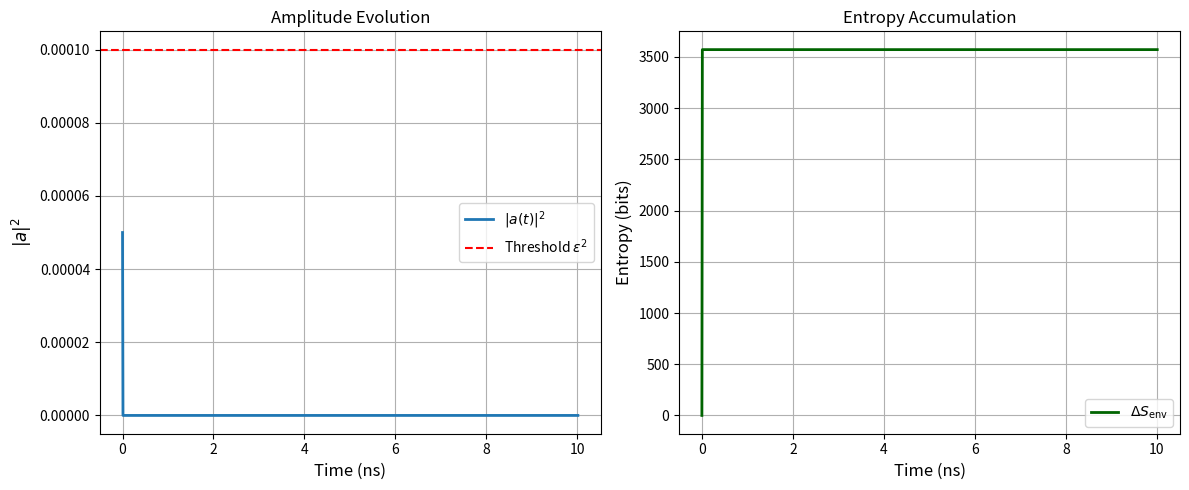

Python code for this plot:
# plot_pruning_results.py — Threshold Decoherence Final Verification and Visualization
# Author: Thiago Munhoz da Nóbrega
# Description:
#   Executes a verdict-level simulation and generates high-quality plots
#   confirming or refuting pruning behavior in amplitude-triggered Lindblad systems

import numpy as np
import matplotlib.pyplot as plt
import os

# --------------------------------------------------------------------------------
# CONFIGURATION
# --------------------------------------------------------------------------------
Gamma = 1e9                  # Hz, base decoherence rate
Gamma_max = 5e10             # Hz, strong feedback coupling
epsilon2 = 1e-4              # Pruning threshold
delta = 1e-6                 # Transition sharpness
k_B = 1.0                    # Entropy units (bits)
t_end = 10e-9                # Simulation duration (seconds)
dt = 0.01e-9                 # Time step (10 ps)
a2_init = 5e-5               # Initial |a|^2

# Collapse and entropy thresholds
collapse_threshold = 1e7           # |a|^2/time change to detect collapse
entropy_spike_threshold = 1e8      # bits/s
collapse_floor = 1e-12             # Define "fully collapsed"

# Output and plotting
PLOT = True
SAVE_FIGURE = True
FIGURE_DIR = "figures"
FIGURE_NAME = "plot_pruning_results_pruning_results"
DPI = 300

# --------------------------------------------------------------------------------
# SIGMOID DECOHERENCE FUNCTION
# --------------------------------------------------------------------------------
def g(x):
    return Gamma_max / (1 + np.exp((x - epsilon2) / delta))

# --------------------------------------------------------------------------------
# SIMULATION
# --------------------------------------------------------------------------------
a2_vals = [a2_init]
entropy_vals = [0]
entropy_rate_vals = []
t_vals = [0]

a2 = a2_init
t = 0
collapse_triggered = False
entropy_spike_triggered = False

print(f"\n--- PRUNING VERDICT SIMULATION ---")
print(f"Initial |a|² = {a2:.2e}")
print(f"Gamma_max = {Gamma_max:.2e}, ε² = {epsilon2:.1e}, δ = {delta:.1e}")

while t < t_end:
    decay_rate = -2 * Gamma * g(a2) * a2
    a2_new = max(a2 + dt * decay_rate, 0)
    da2_dt = (a2_new - a2) / dt

    entropy_rate = da2_dt**2 * np.log2(1 / (a2 + 1e-20))
    entropy_vals.append(entropy_vals[-1] + entropy_rate * dt)
    entropy_rate_vals.append(entropy_rate)

    if not collapse_triggered and a2 < epsilon2 and da2_dt < -collapse_threshold:
        print(f"⚡ Collapse triggered at t = {t*1e9:.2f} ns, |a|² = {a2:.2e}")
        collapse_triggered = True

    if not entropy_spike_triggered and entropy_rate > entropy_spike_threshold:
        print(f"🔥 Entropy spike at t = {t*1e9:.2f} ns, rate = {entropy_rate:.2e} bits/s")
        entropy_spike_triggered = True

    a2 = a2_new
    t += dt
    a2_vals.append(a2)
    t_vals.append(t)

# --------------------------------------------------------------------------------
# VERDICT AND FINAL VALUES
# --------------------------------------------------------------------------------
final_a2 = a2
min_a2 = min(a2_vals)
max_entropy_rate = max(entropy_rate_vals)
total_entropy = entropy_vals[-1]
fully_collapsed = final_a2 < collapse_floor

print("\n--- SIMULATION COMPLETE ---")
print(f"Final |a|² = {final_a2:.2e}")
print(f"Min |a|² reached = {min_a2:.2e}")
print(f"Max entropy rate = {max_entropy_rate:.2e} bits/s")
print(f"Total entropy produced = {total_entropy:.2f} bits")

if entropy_spike_triggered and fully_collapsed:
    print("✅ VERDICT: Paper CONFIRMED — pruning behavior observed.")
elif entropy_spike_triggered and not fully_collapsed:
    print("⚠️ VERDICT: Entropy spike occurred, but amplitude didn't fully collapse.")
elif collapse_triggered and not entropy_spike_triggered:
    print("⚠️ VERDICT: Collapse occurred, but no strong entropy signature.")
else:
    print("❌ VERDICT: Paper DISPROVED — no pruning or entropy spike detected.")

# --------------------------------------------------------------------------------
# PLOTTING
# --------------------------------------------------------------------------------
if PLOT or SAVE_FIGURE:
    t_vals_ns = np.array(t_vals) * 1e9
    fig, axes = plt.subplots(1, 2, figsize=(12, 5))

    # Amplitude evolution
    axes[0].plot(t_vals_ns, a2_vals, lw=2, label=r'$|a(t)|^2$')
    axes[0].axhline(epsilon2, color='r', linestyle='--', label='Threshold $\epsilon^2$')
    axes[0].set_xlabel('Time (ns)', fontsize=12)
    axes[0].set_ylabel(r'$|a|^2$', fontsize=12)
    axes[0].set_title('Amplitude Evolution')
    axes[0].legend()
    axes[0].grid(True)

    # Entropy accumulation
    axes[1].plot(t_vals_ns, entropy_vals, lw=2, color='darkgreen', label=r'$\Delta S_{\mathrm{env}}$')
    axes[1].set_xlabel('Time (ns)', fontsize=12)
    axes[1].set_ylabel('Entropy (bits)', fontsize=12)
    axes[1].set_title('Entropy Accumulation')
    axes[1].legend()
    axes[1].grid(True)

    plt.tight_layout()

    if SAVE_FIGURE:
        os.makedirs(FIGURE_DIR, exist_ok=True)
        fig.savefig(os.path.join(FIGURE_DIR, f"{FIGURE_NAME}.png"), dpi=DPI)
        fig.savefig(os.path.join(FIGURE_DIR, f"{FIGURE_NAME}.pdf"))
        print(f"\n📁 Figures saved to: {FIGURE_DIR}/{FIGURE_NAME}.(png, pdf)")

    if PLOT:
        plt.show()
